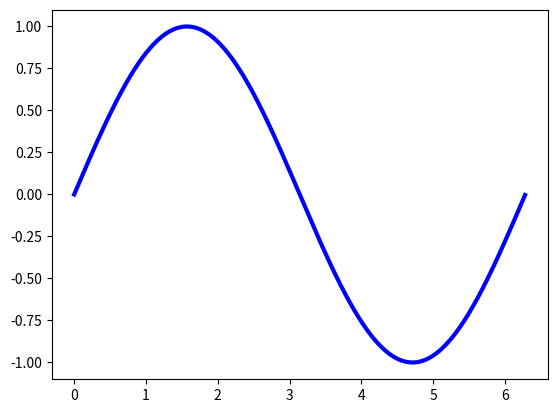

This chart was generated by the following Python code:
import numpy as np
import matplotlib.pyplot as plt

'''
鼠标悬停事件
'''

def onMotion(event):
    #获取鼠标位置和标注可见性
    x = event.xdata
    y = event.ydata
    visible = annot.get_visible()

    if event.inaxes == ax:
        #测试鼠标事件是否发生在曲线上
        contain,_ = sinCurve.contains(event)
        if contain:
             #设置标注的终点和文本位置,设置标注可见
             annot.xy =(x,y)
             annot.set_text(str(annot.xy))#设置标注文本
             annot.set_visible(True)#标注可见
        else:
             #鼠标不在曲线附近,设置标注为不可见
             if visible:
                annot.set_visible(False)
        event.canvas.draw_idle()

def onEnter(event):
   #鼠标进入时修改轴的颜色
    event.inaxes.patch.set_facecolor('yellow')
    event.canvas.draw_idle()

def onLeave(event):
    #鼠标离开时恢复轴的颜色
    event.inaxes.patch.set_facecolor('white')
    event.canvas.draw_idle()

fig =plt.figure()
ax=fig.gca()
x =np.arange(0, 2*np.pi, 0.01)
y= np.sin(x)
sinCurve, =plt.plot(x,y, #绘图数据
                     picker=2, color='blue', linewidth=3)#鼠标距离曲线2个像素可识别
#创建标注对象
annot= ax.annotate("",xy=(100, 100), xytext=(-0,0),arrowprops=dict(arrowstyle="->"))

annot.set_visible(False)

fig.canvas.mpl_connect( 'motion_notify_event', onMotion)#添加事件处理函数

#fig.canvas.mpl_connect(' axes_enter_event', onEnter)

#fig.canvas.mpl_connect( 'axes_leave_event', onLeave)


plt.show()